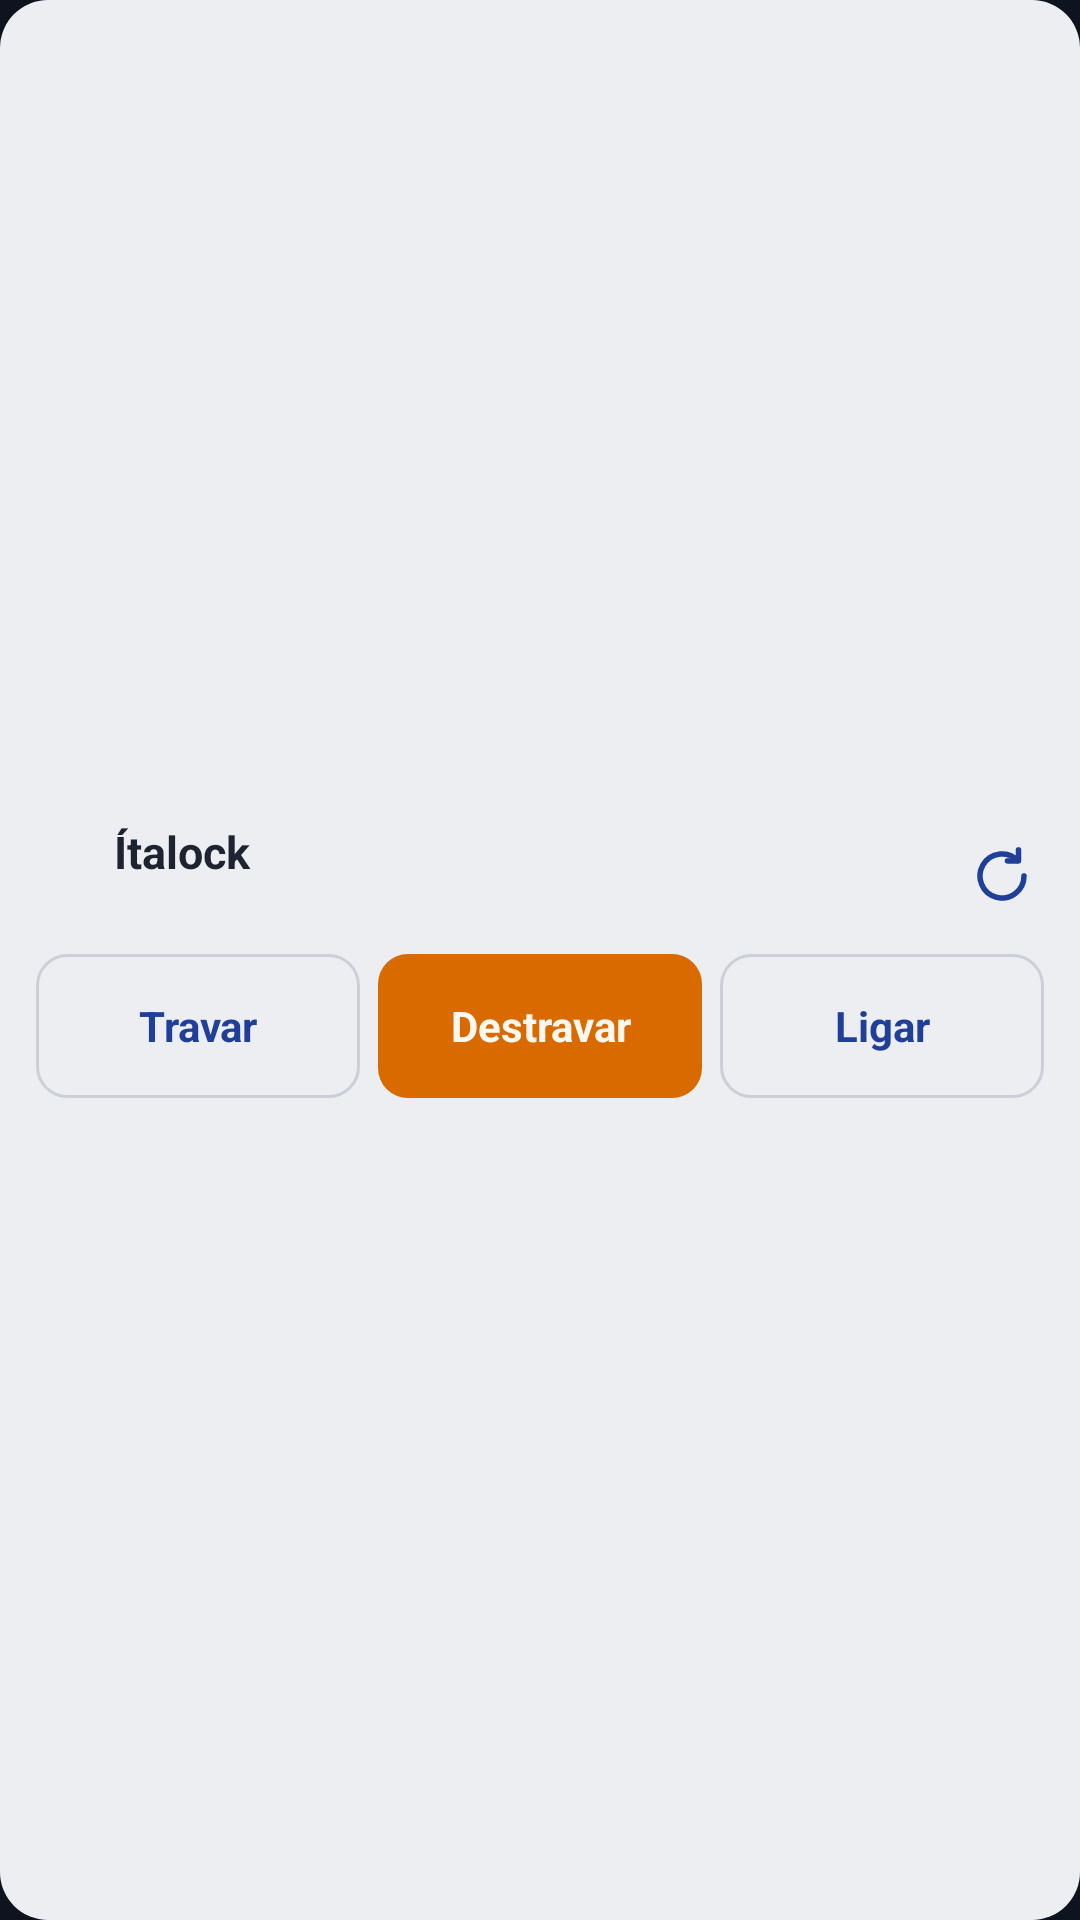

Reconstruct the res/layout file that produces this screen, plus the resources it refers to.
<!-- AndroidManifest.xml: application theme Theme.Italock -->
<!-- res/layout/widget_pc.xml -->
<?xml version="1.0" encoding="utf-8"?>
<LinearLayout xmlns:android="http://schemas.android.com/apk/res/android"
    xmlns:tools="http://schemas.android.com/tools"
    android:id="@+id/root"
    android:layout_width="match_parent" android:layout_height="match_parent"
    android:orientation="vertical" android:gravity="center_vertical"
    android:paddingStart="12dp" android:paddingEnd="4dp" android:paddingTop="4dp" android:paddingBottom="8dp"
    android:background="@drawable/widget_bg">
    <LinearLayout android:layout_width="match_parent" android:layout_height="wrap_content"
        android:orientation="horizontal" android:gravity="center_vertical">
        <LinearLayout android:id="@+id/header" android:layout_width="0dp" android:layout_weight="1" android:layout_height="wrap_content"
            android:minHeight="44dp" android:orientation="horizontal" android:gravity="center_vertical">
            <ImageView android:id="@+id/status_icon" android:layout_width="18dp" android:layout_height="18dp" android:src="@drawable/ic_lock"
                android:tint="@color/italock_brand_text" android:layout_marginEnd="8dp" android:contentDescription="@null" tools:ignore="UseAppTint"/>
            <LinearLayout android:layout_width="0dp" android:layout_weight="1" android:layout_height="wrap_content"
                android:orientation="vertical">
                <TextView android:id="@+id/pc_name" android:text="@string/app_name" android:layout_width="match_parent"
                    android:layout_height="wrap_content" android:textColor="@color/italock_text" android:textSize="15sp"
                    android:textStyle="bold" android:maxLines="1" android:ellipsize="end"/>
                <TextView android:id="@+id/status" android:text="" android:layout_width="match_parent"
                    android:layout_height="wrap_content" android:textColor="@color/italock_secondary" android:textSize="12sp"
                    android:maxLines="1" android:ellipsize="end"/>
            </LinearLayout>
            <TextView android:id="@+id/danger" android:layout_width="wrap_content" android:layout_height="wrap_content"
                android:text="@string/danger_strip" android:textColor="@color/italock_on_danger" android:textSize="11sp" android:textStyle="bold"
                android:background="@drawable/widget_chip_danger" android:paddingStart="6dp" android:paddingEnd="6dp"
                android:paddingTop="1dp" android:paddingBottom="1dp" android:layout_marginStart="6dp" android:visibility="gone"/>
        </LinearLayout>
        <ImageView android:id="@+id/btn_refresh" android:layout_width="44dp" android:layout_height="44dp"
            android:padding="11dp" android:src="@drawable/ic_refresh" android:tint="@color/italock_brand_text"
            android:contentDescription="@string/widget_refresh" tools:ignore="UseAppTint"/>
    </LinearLayout>
    <LinearLayout android:layout_width="match_parent" android:layout_height="wrap_content"
        android:orientation="horizontal" android:layout_marginTop="4dp" android:layout_marginEnd="8dp">
        <TextView android:id="@+id/btn_lock" android:layout_width="0dp" android:layout_weight="1" android:layout_height="48dp"
            android:gravity="center" android:text="@string/action_lock" android:textSize="14sp" android:textStyle="bold"
            android:textColor="@color/italock_brand_text" android:background="@drawable/widget_btn"/>
        <TextView android:id="@+id/btn_unlock" android:layout_width="0dp" android:layout_weight="1" android:layout_height="48dp"
            android:gravity="center" android:text="@string/action_unlock" android:textSize="14sp" android:textStyle="bold"
            android:textColor="@color/italock_on_orange" android:background="@drawable/widget_btn_primary"
            android:layout_marginStart="6dp"/>
        <TextView android:id="@+id/btn_wake" android:layout_width="0dp" android:layout_weight="1" android:layout_height="48dp"
            android:gravity="center" android:text="@string/action_wake" android:textSize="14sp" android:textStyle="bold"
            android:textColor="@color/italock_brand_text" android:background="@drawable/widget_btn"
            android:layout_marginStart="6dp"/>
    </LinearLayout>
</LinearLayout>
<!-- resources referenced by this layout -->
<resources>
  <color name="italock_brand_text">@color/it_light_brand</color>
  <color name="italock_on_danger">@color/it_light_on_danger</color>
  <color name="italock_on_orange">@color/it_light_on_orange</color>
  <color name="italock_secondary">@color/it_light_secondary</color>
  <color name="italock_text">@color/it_light_text</color>
  <!-- drawable ic_refresh (drawable) -->
  <?xml version="1.0" encoding="utf-8"?>
  <vector xmlns:android="http://schemas.android.com/apk/res/android"
      android:width="24dp" android:height="24dp" android:viewportWidth="24" android:viewportHeight="24">
      <path android:strokeColor="#FFFFFFFF" android:strokeWidth="2" android:strokeLineCap="round" android:strokeLineJoin="round"
          android:fillColor="#00000000" android:pathData="M20,12 A8,8 0 1,1 17.66,6.34"/>
      <path android:strokeColor="#FFFFFFFF" android:strokeWidth="2" android:strokeLineCap="round" android:strokeLineJoin="round"
          android:fillColor="#00000000" android:pathData="M18,2.5 V6.5 H14"/>
  </vector>
  <!-- drawable widget_bg (drawable) -->
  <?xml version="1.0" encoding="utf-8"?>
  <shape xmlns:android="http://schemas.android.com/apk/res/android" android:shape="rectangle">
      <solid android:color="@color/italock_surface"/>
      <corners android:radius="16dp"/>
  </shape>
  <!-- drawable widget_btn (drawable) -->
  <?xml version="1.0" encoding="utf-8"?>
  <ripple xmlns:android="http://schemas.android.com/apk/res/android" android:color="#337F9CF5">
      <item>
          <shape android:shape="rectangle">
              <solid android:color="@android:color/transparent"/>
              <stroke android:width="1dp" android:color="@color/italock_outline"/>
              <corners android:radius="10dp"/>
          </shape>
      </item>
  </ripple>
  <!-- drawable widget_btn_primary (drawable) -->
  <?xml version="1.0" encoding="utf-8"?>
  <ripple xmlns:android="http://schemas.android.com/apk/res/android" android:color="#33000000">
      <item>
          <shape android:shape="rectangle">
              <solid android:color="@color/italock_action"/>
              <corners android:radius="10dp"/>
          </shape>
      </item>
  </ripple>
  <!-- drawable widget_chip_danger (drawable) -->
  <?xml version="1.0" encoding="utf-8"?>
  <shape xmlns:android="http://schemas.android.com/apk/res/android" android:shape="rectangle">
      <solid android:color="@color/italock_chip_danger"/>
      <corners android:radius="6dp"/>
  </shape>
  <string name="action_lock">Travar</string>
  <string name="action_unlock">Destravar</string>
  <string name="action_wake">Ligar</string>
  <string name="app_name" translatable="false">Ítalock</string>
  <string name="danger_strip">Sem confirmação</string>
  <string name="widget_refresh">Atualizar cadeado</string>
  <style name="Theme.Italock" parent="Theme.AppCompat.DayNight.NoActionBar">
          <item name="android:windowBackground">@color/it_dark_bg</item>
          <item name="colorPrimary">@color/italock_blue</item>
          <item name="colorPrimaryDark">@color/italock_blue</item>
          <item name="colorAccent">@color/italock_orange</item>
      </style>
  <color name="it_light_brand">#FF1F3F99</color>
  <color name="it_light_on_danger">#FFFFF8F0</color>
  <color name="it_light_on_orange">#FFFFF8F0</color>
  <color name="it_light_secondary">#FF4F5868</color>
  <color name="it_light_text">#FF1D2330</color>
  <color name="italock_surface">@color/it_light_surface</color>
  <color name="italock_outline">@color/it_light_outline</color>
  <color name="italock_action">@color/it_light_orange</color>
  <color name="italock_chip_danger">@color/it_light_danger</color>
  <color name="it_dark_bg">#FF0E1320</color>
  <color name="italock_blue">#FF003399</color>
  <color name="italock_orange">#FFEC7000</color>
  <color name="it_light_surface">#FFECEEF1</color>
  <color name="it_light_outline">#FFCBD0D8</color>
  <color name="it_light_orange">#FFD86A00</color>
  <color name="it_light_danger">#FFB3261E</color>
</resources>
